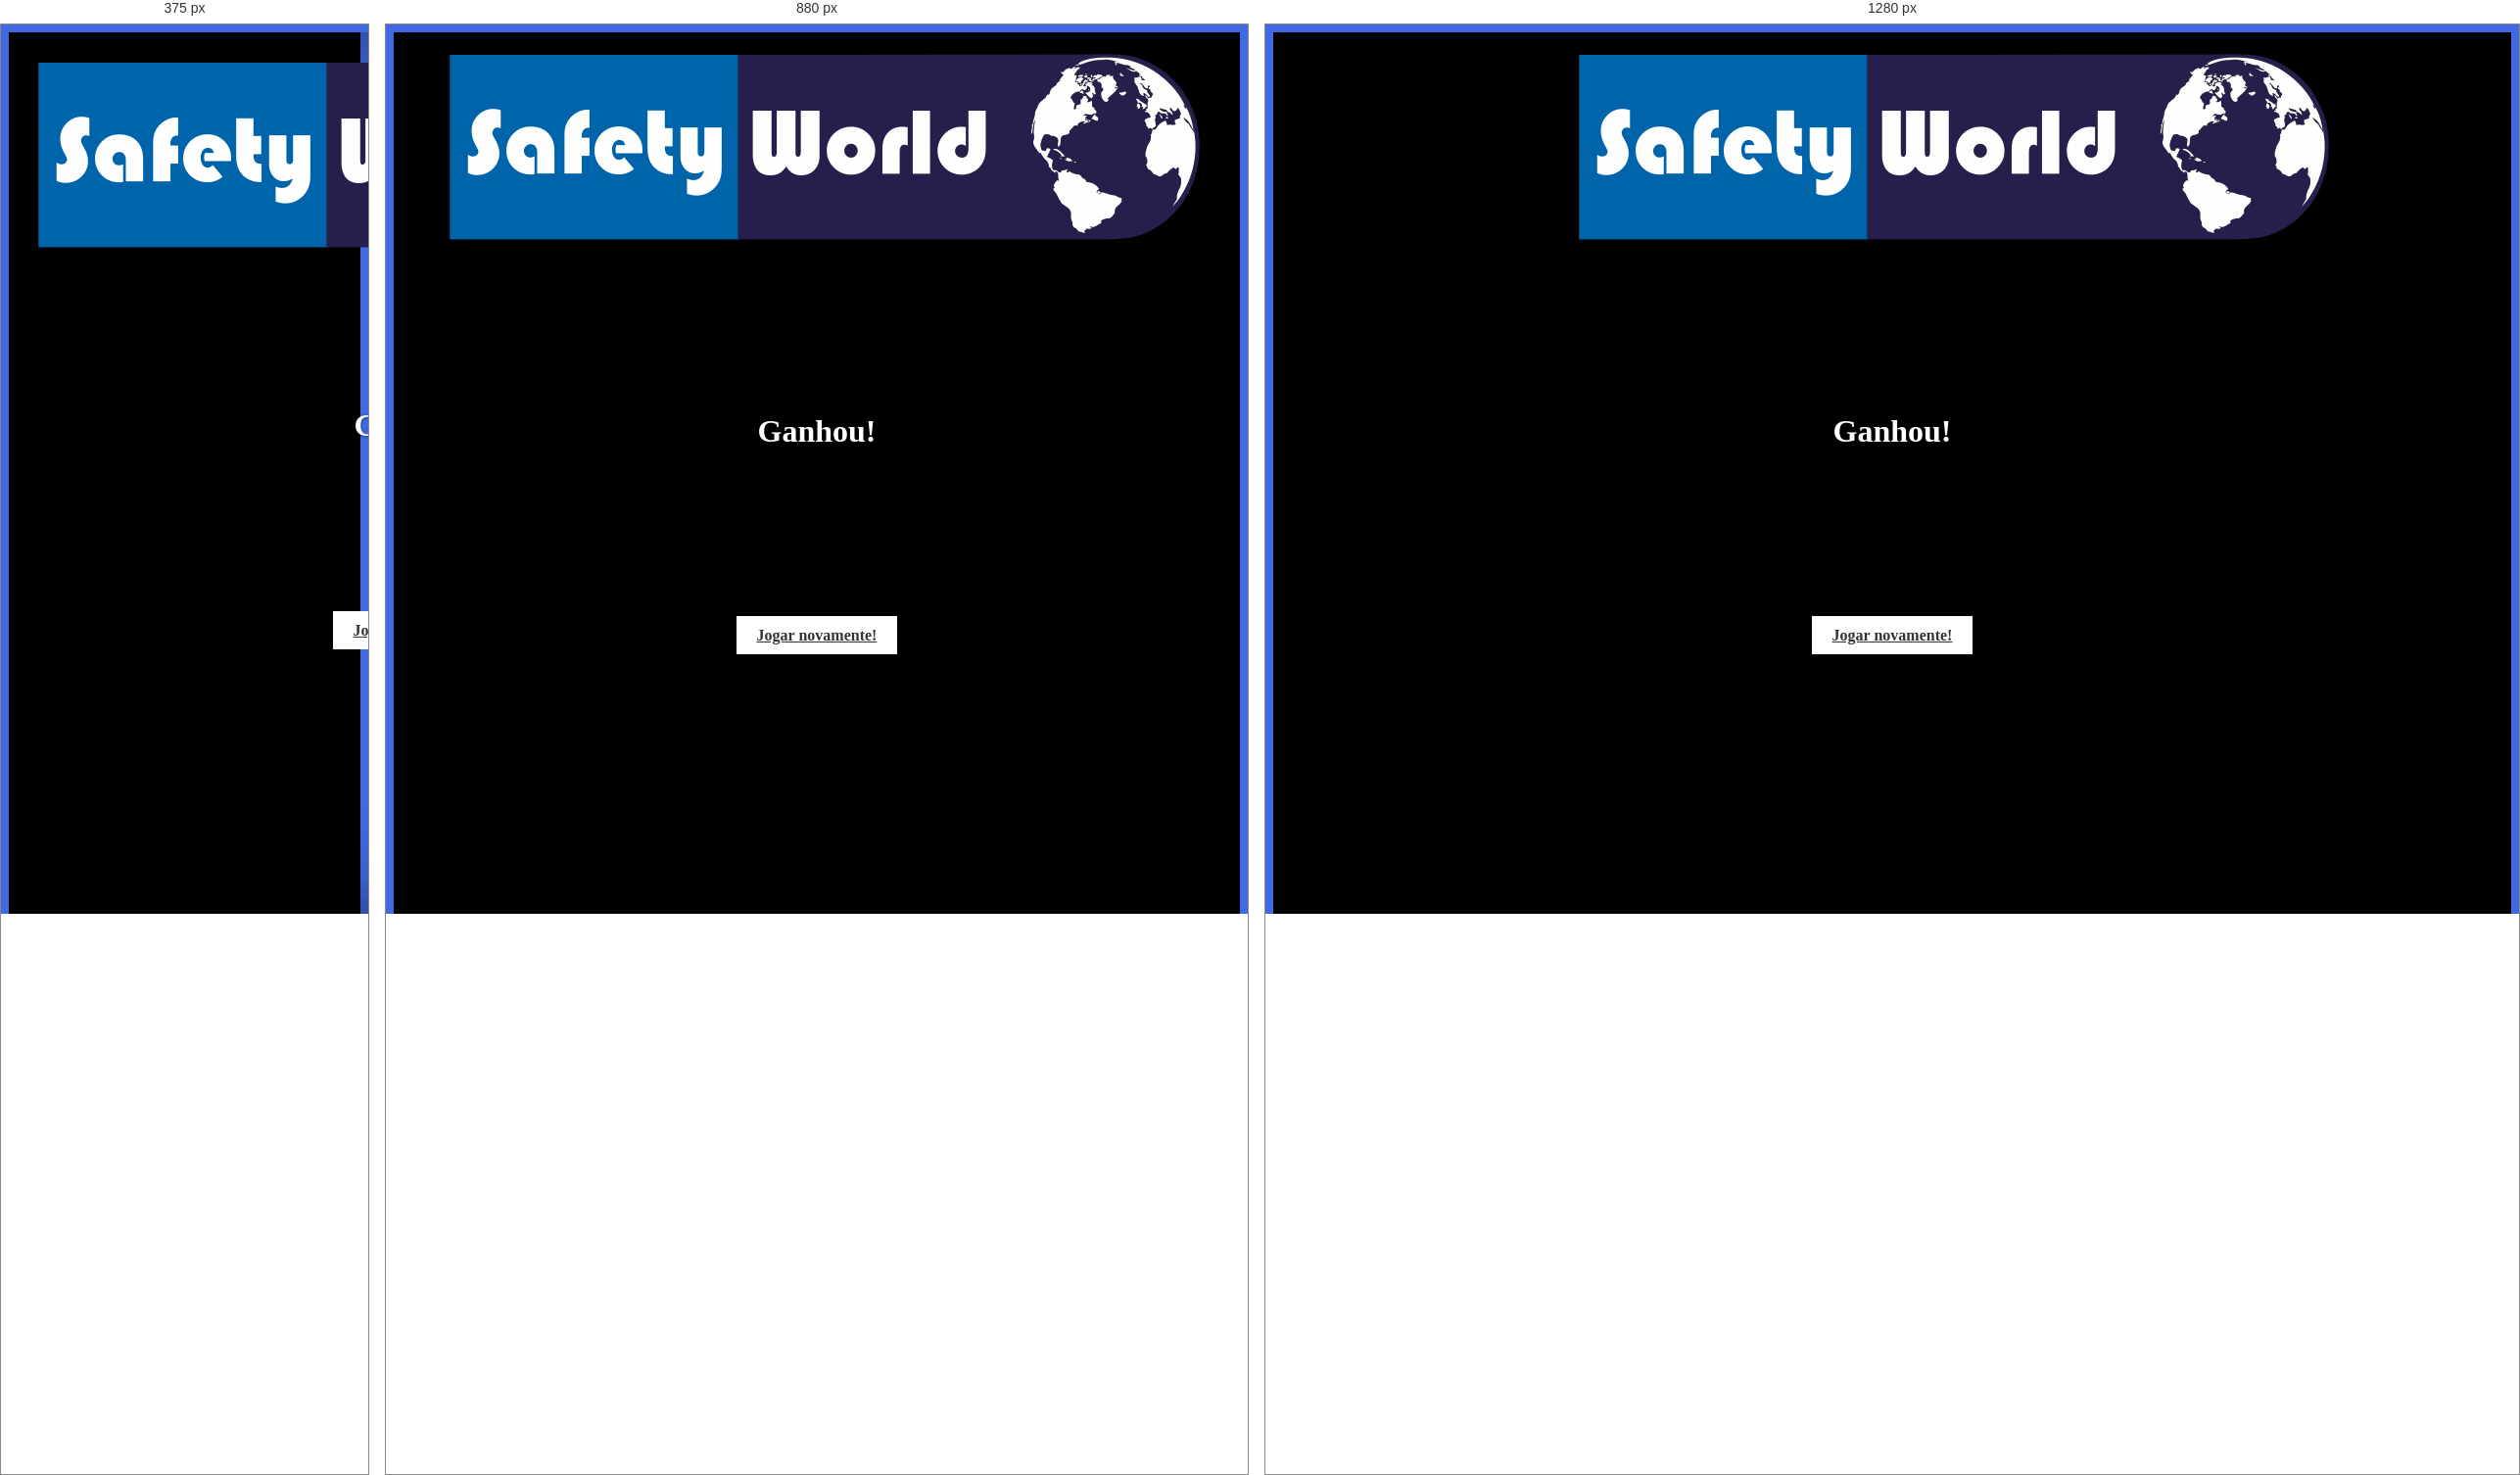
Rendered at 375 px, 880 px and 1280 px, left to right.

<!-- file: ganhou.html -->
<!DOCTYPE html>
<!--
    Copyright (c) 2012-2016 Adobe Systems Incorporated. All rights reserved.

    Licensed to the Apache Software Foundation (ASF) under one
    or more contributor license agreements.  See the NOTICE file
    distributed with this work for additional information
    regarding copyright ownership.  The ASF licenses this file
    to you under the Apache License, Version 2.0 (the
    "License"); you may not use this file except in compliance
    with the License.  You may obtain a copy of the License at

    http://www.apache.org/licenses/LICENSE-2.0

    Unless required by applicable law or agreed to in writing,
    software distributed under the License is distributed on an
    "AS IS" BASIS, WITHOUT WARRANTIES OR CONDITIONS OF ANY
     KIND, either express or implied.  See the License for the
    specific language governing permissions and limitations
    under the License.
-->
<html>

<head>
    <meta charset="utf-8" />
    <meta name="format-detection" content="telephone=no" />
    <meta name="msapplication-tap-highlight" content="no" />
    <meta name="viewport" content="user-scalable=no, initial-scale=1, maximum-scale=1, minimum-scale=1, width=device-width" />
    <!-- This is a wide open CSP declaration. To lock this down for production, see below. -->
    <meta http-equiv="Content-Security-Policy" content="default-src * 'unsafe-inline'; style-src 'self' 'unsafe-inline'; media-src *" />
    <!-- Good default declaration:
    * gap: is required only on iOS (when using UIWebView) and is needed for JS->native communication
    * https://ssl.gstatic.com is required only on Android and is needed for TalkBack to function properly
    * Disables use of eval() and inline scripts in order to mitigate risk of XSS vulnerabilities. To change this:
        * Enable inline JS: add 'unsafe-inline' to default-src
        * Enable eval(): add 'unsafe-eval' to default-src
    * Create your own at http://cspisawesome.com
    -->
    <!-- <meta http-equiv="Content-Security-Policy" content="default-src 'self' data: gap: 'unsafe-inline' https://ssl.gstatic.com; style-src 'self' 'unsafe-inline'; media-src *" /> -->

    <link href="fonts/Lobster-Regular.ttf" type="text/css" rel="stylesheet" media="screen,projection"/>
    <!-- Bootstrap -->
    <link href="css/bootstrap.min.css" rel="stylesheet">
    <link href="css/cover.css" rel="stylesheet">

    <title>Tempo</title>
</head>

<body style="
    background-color: #000000;
    background-image: url('img/firework.gif');
    background-repeat: no-repeat;
    background-attachment: fixed;
    background-size: 100%;
    background-position: center; ">
<div class="site-wrapper">

    <div class="site-wrapper-inner">

        <div class="cover-container">

            <div class="masthead clearfix">
                <div class="inner col-lg-5 col-sm-5 col-md-4">
                    <img src="img/logo3.png" class="img-responsive">

                </div>
            </div>

            <div class="inner cover">
                <br/><br/><br/><br/><br/><br/>
                <h1 class="lob">Ganhou!</h1>
                <br/><br/><br/><br/><br/><br/>
            </div>
            <br/>
            <br/>
            <div class="inner cover">
                <p class="lead">
                    <a href="index.html" class="btn btn-lg btn-default">Jogar novamente!</a>
                </p>
            </div>

        </div>

    </div>

</div>

<!-- jQuery (obrigatório para plugins JavaScript do Bootstrap) -->
<script src="js/jquery.min.js"></script>
<!-- Inclui todos os plugins compilados (abaixo), ou inclua arquivos separadados se necessário -->
<script src="js/bootstrap.min.js"></script>
<!-- Phonegap plugins -->
<script type="text/javascript" src="cordova.js"></script>
<script type="text/javascript" src="js/index.js"></script>
<script type="text/javascript">
    app.initialize();
</script>
</body>

</html>

/* @media block from css/cover.css */
@media (min-width: 768px) {
  .masthead-brand {
    float: left;
  }
  .masthead-nav {
    float: right;
  }
}

/* @media block from css/cover.css */
@media (min-width: 768px) {
  /* Pull out the header and footer */
  .masthead {
    position: fixed;
    top: 0;
  }
  .mastfoot {
    position: fixed;
    bottom: 0;
  }
  /* Start the vertical centering */
  .site-wrapper-inner {
    vertical-align: middle;
  }
  /* Handle the widths */
  .masthead,
  .mastfoot,
  .cover-container {
    width: 100%; /* Must be percentage or pixels for horizontal alignment */
  }
}

/* @media block from css/cover.css */
@media (min-width: 992px) {
  .masthead,
  .mastfoot,
  .cover-container {
    width: 700px;
  }
}